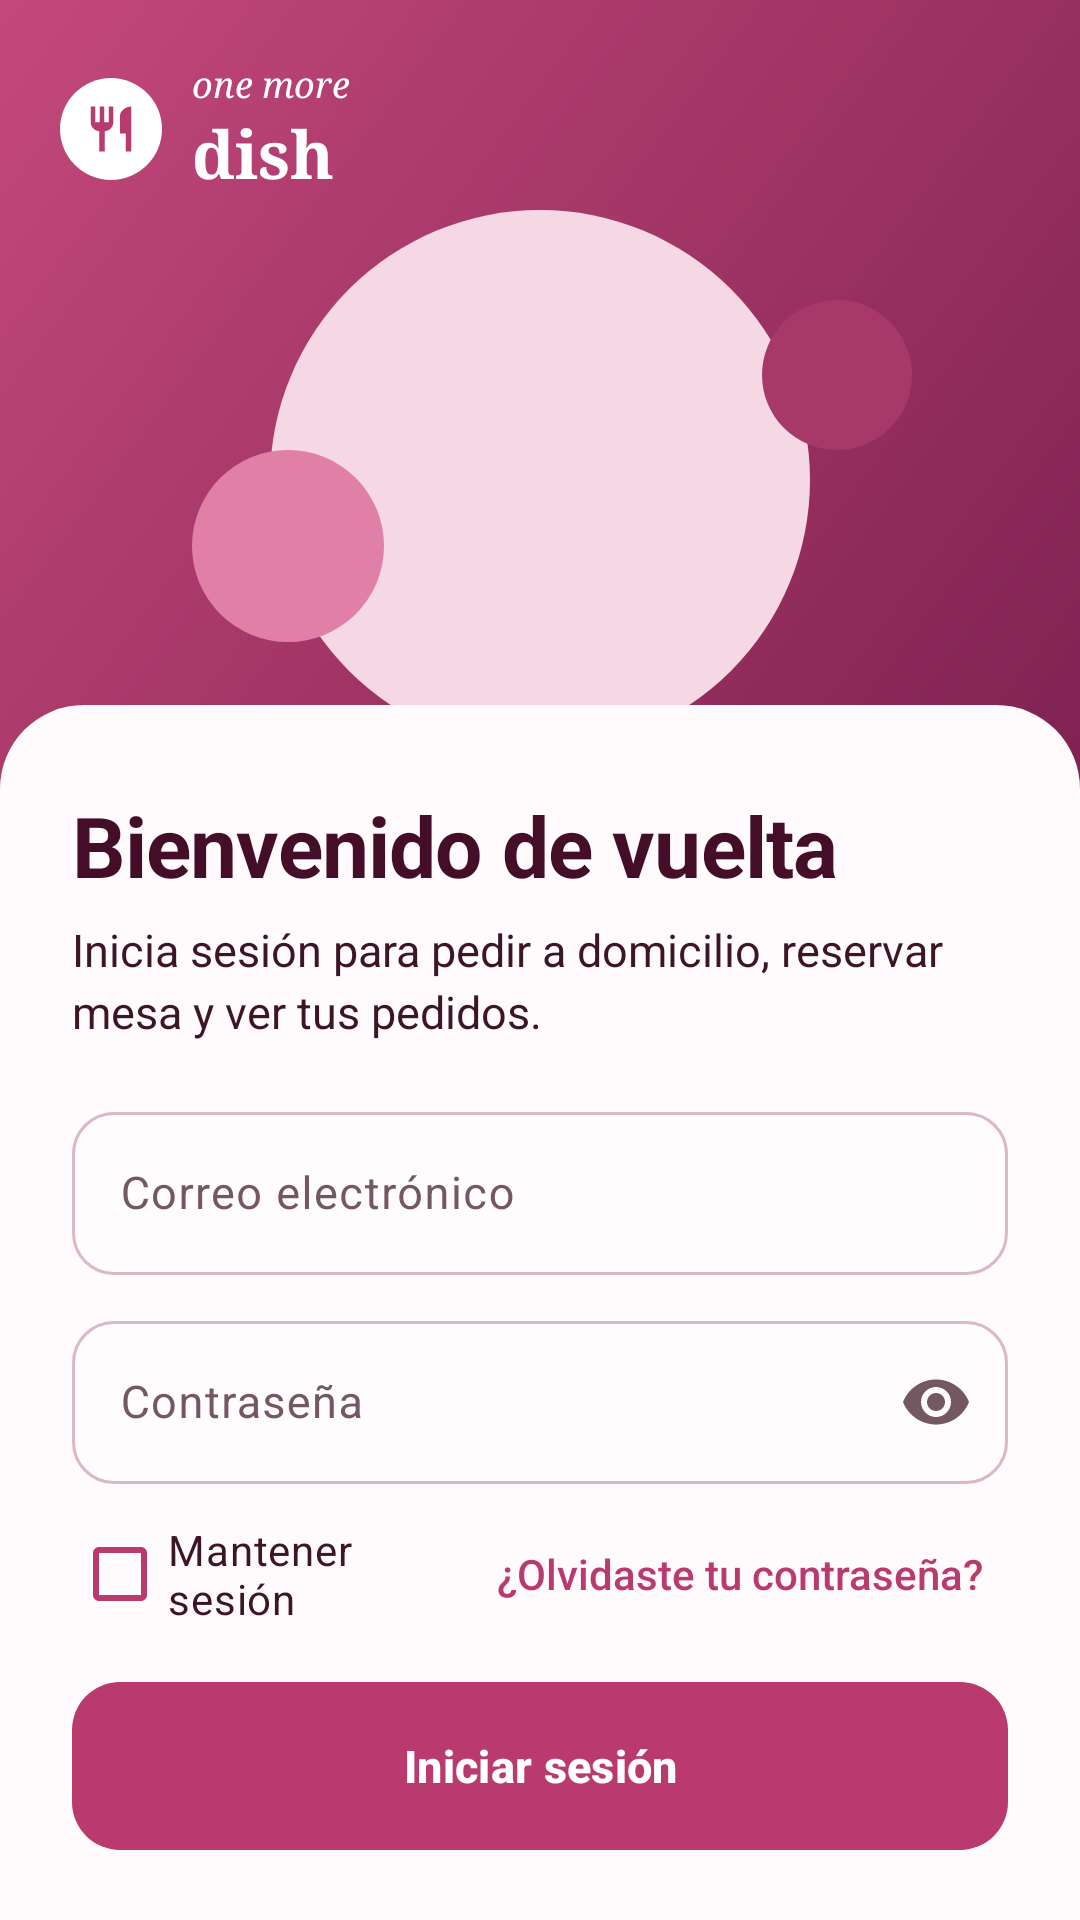

Write the Android layout XML for this screen, with the resource values it uses.
<!-- AndroidManifest.xml: application theme Theme.OneMoreDish -->
<!-- res/layout/activity_login.xml -->
<?xml version="1.0" encoding="utf-8"?>
<FrameLayout xmlns:android="http://schemas.android.com/apk/res/android"
    xmlns:app="http://schemas.android.com/apk/res-auto"
    android:id="@+id/raiz"
    android:layout_width="match_parent"
    android:layout_height="match_parent"
    android:background="@color/hero_abajo">

    <include layout="@layout/vista_hero" />

    <androidx.core.widget.NestedScrollView
        android:id="@+id/hoja"
        android:layout_width="match_parent"
        android:layout_height="match_parent"
        android:layout_marginTop="235dp"
        android:background="@drawable/bg_hoja"
        android:clipToPadding="false"
        android:fillViewport="true">

        <LinearLayout
            android:layout_width="match_parent"
            android:layout_height="wrap_content"
            android:orientation="vertical"
            android:paddingStart="24dp"
            android:paddingTop="28dp"
            android:paddingEnd="24dp"
            android:paddingBottom="20dp">

            <TextView
                style="@style/Omd.Titulo"
                android:layout_width="match_parent"
                android:layout_height="wrap_content"
                android:text="@string/login_titulo" />

            <TextView
                style="@style/Omd.Texto"
                android:layout_width="match_parent"
                android:layout_height="wrap_content"
                android:layout_marginTop="6dp"
                android:text="@string/login_texto" />

            <com.google.android.material.textfield.TextInputLayout
                android:id="@+id/til_correo"
                style="@style/Omd.Campo"
                android:layout_width="match_parent"
                android:layout_height="wrap_content"
                android:layout_marginTop="18dp"
                android:hint="@string/correo">

                <com.google.android.material.textfield.TextInputEditText
                    android:id="@+id/txt_correo"
                    style="@style/Omd.Campo.Texto"
                    android:layout_width="match_parent"
                    android:layout_height="wrap_content"
                    android:autofillHints="emailAddress"
                    android:imeOptions="actionNext"
                    android:inputType="textEmailAddress"
                    android:maxLength="100" />
            </com.google.android.material.textfield.TextInputLayout>

            <com.google.android.material.textfield.TextInputLayout
                android:id="@+id/til_contrasena"
                style="@style/Omd.Campo"
                android:layout_width="match_parent"
                android:layout_height="wrap_content"
                android:layout_marginTop="10dp"
                android:hint="@string/contrasena"
                app:endIconMode="password_toggle">

                <com.google.android.material.textfield.TextInputEditText
                    android:id="@+id/txt_contrasena"
                    style="@style/Omd.Campo.Texto"
                    android:layout_width="match_parent"
                    android:layout_height="wrap_content"
                    android:autofillHints="password"
                    android:imeOptions="actionDone"
                    android:inputType="textPassword"
                    android:maxLength="72" />
            </com.google.android.material.textfield.TextInputLayout>

            <LinearLayout
                android:layout_width="match_parent"
                android:layout_height="wrap_content"
                android:layout_marginTop="6dp"
                android:gravity="center_vertical"
                android:orientation="horizontal">

                <com.google.android.material.checkbox.MaterialCheckBox
                    android:id="@+id/chk_recordar"
                    style="@style/Omd.Casilla"
                    android:layout_width="0dp"
                    android:layout_height="wrap_content"
                    android:layout_weight="1"
                    android:text="@string/mantener_sesion" />

                <TextView
                    android:id="@+id/btn_olvide"
                    style="@style/Omd.Enlace"
                    android:layout_width="wrap_content"
                    android:layout_height="wrap_content"
                    android:text="@string/olvidaste"
                    android:textSize="14sp" />
            </LinearLayout>

            <com.google.android.material.button.MaterialButton
                android:id="@+id/btn_entrar"
                style="@style/Omd.Boton"
                android:layout_width="match_parent"
                android:layout_height="56dp"
                android:layout_marginTop="12dp"
                android:text="@string/iniciar_sesion" />

            <Space
                android:layout_width="match_parent"
                android:layout_height="0dp"
                android:layout_weight="1"
                android:minHeight="12dp" />

            <LinearLayout
                android:layout_width="match_parent"
                android:layout_height="wrap_content"
                android:layout_marginTop="8dp"
                android:gravity="center"
                android:orientation="horizontal">

                <TextView
                    style="@style/Omd.Texto"
                    android:layout_width="wrap_content"
                    android:layout_height="wrap_content"
                    android:text="@string/sin_cuenta"
                    android:textSize="14sp" />

                <TextView
                    android:id="@+id/btn_ir_registro"
                    style="@style/Omd.Enlace"
                    android:layout_width="wrap_content"
                    android:layout_height="wrap_content"
                    android:text="@string/registrate" />
            </LinearLayout>
        </LinearLayout>
    </androidx.core.widget.NestedScrollView>
</FrameLayout>
<!-- res/layout/vista_hero.xml (included above) -->
<?xml version="1.0" encoding="utf-8"?>
<FrameLayout xmlns:android="http://schemas.android.com/apk/res/android"
    android:id="@+id/hero"
    android:layout_width="match_parent"
    android:layout_height="270dp"
    android:background="@drawable/bg_hero">

    <View
        android:layout_width="180dp"
        android:layout_height="180dp"
        android:layout_gravity="top|center_horizontal"
        android:layout_marginTop="70dp"
        android:background="@drawable/circulo_crema" />

    <View
        android:layout_width="64dp"
        android:layout_height="64dp"
        android:layout_gravity="top|start"
        android:layout_marginStart="64dp"
        android:layout_marginTop="150dp"
        android:background="@drawable/circulo_rojo" />

    <View
        android:layout_width="50dp"
        android:layout_height="50dp"
        android:layout_gravity="top|end"
        android:layout_marginTop="100dp"
        android:layout_marginEnd="56dp"
        android:background="@drawable/circulo_rojo_oscuro" />

    <LinearLayout
        android:id="@+id/fila_logo"
        android:layout_width="wrap_content"
        android:layout_height="wrap_content"
        android:layout_gravity="top|start"
        android:gravity="center_vertical"
        android:orientation="horizontal"
        android:paddingStart="20dp"
        android:paddingTop="20dp"
        android:paddingEnd="20dp">

        <FrameLayout
            android:layout_width="34dp"
            android:layout_height="34dp"
            android:background="@drawable/circulo_blanco">

            <ImageView
                android:layout_width="18dp"
                android:layout_height="18dp"
                android:layout_gravity="center"
                android:importantForAccessibility="no"
                android:src="@drawable/ic_cubiertos" />
        </FrameLayout>

        <LinearLayout
            android:layout_width="wrap_content"
            android:layout_height="wrap_content"
            android:layout_marginStart="10dp"
            android:orientation="vertical">

            <TextView
                android:layout_width="wrap_content"
                android:layout_height="wrap_content"
                android:fontFamily="serif"
                android:text="@string/logo_arriba"
                android:textColor="@color/blanco"
                android:textSize="12sp"
                android:textStyle="italic" />

            <TextView
                android:layout_width="wrap_content"
                android:layout_height="wrap_content"
                android:fontFamily="serif"
                android:text="@string/logo_abajo"
                android:textColor="@color/blanco"
                android:textSize="22sp"
                android:textStyle="bold" />
        </LinearLayout>
    </LinearLayout>
</FrameLayout>
<!-- resources referenced by this layout -->
<resources>
  <color name="blanco">#FFFFFF</color>
  <color name="hero_abajo">#7E2251</color>
  <!-- drawable circulo_blanco (drawable) -->
  <?xml version="1.0" encoding="utf-8"?>
  <shape xmlns:android="http://schemas.android.com/apk/res/android" android:shape="oval">
      <solid android:color="@color/blanco" />
  </shape>
  <!-- drawable circulo_crema (drawable) -->
  <?xml version="1.0" encoding="utf-8"?>
  <shape xmlns:android="http://schemas.android.com/apk/res/android" android:shape="oval">
      <solid android:color="@color/circulo_crema" />
  </shape>
  <!-- drawable circulo_rojo (drawable) -->
  <?xml version="1.0" encoding="utf-8"?>
  <shape xmlns:android="http://schemas.android.com/apk/res/android" android:shape="oval">
      <solid android:color="@color/circulo_rojo" />
  </shape>
  <!-- drawable circulo_rojo_oscuro (drawable) -->
  <?xml version="1.0" encoding="utf-8"?>
  <shape xmlns:android="http://schemas.android.com/apk/res/android" android:shape="oval">
      <solid android:color="@color/circulo_rojo_oscuro" />
  </shape>
  <string name="contrasena">Contraseña</string>
  <string name="correo">Correo electrónico</string>
  <string name="iniciar_sesion">Iniciar sesión</string>
  <string name="login_texto">Inicia sesión para pedir a domicilio, reservar mesa y ver tus pedidos.</string>
  <string name="login_titulo">Bienvenido de vuelta</string>
  <string name="logo_abajo">dish</string>
  <string name="logo_arriba">one more</string>
  <string name="mantener_sesion">Mantener sesión</string>
  <string name="olvidaste">¿Olvidaste tu contraseña?</string>
  <string name="registrate">Regístrate</string>
  <string name="sin_cuenta">¿Aún no tienes cuenta?</string>
  <style name="Omd.Campo.Texto" parent="Widget.Material3.TextInputEditText.OutlinedBox">
          <item name="android:textColor">@color/fs_texto</item>
          <item name="android:textSize">15sp</item>
      </style>
  <style name="Omd.Enlace" parent="Omd.Texto">
          <item name="android:textColor">@color/fs_primario</item>
          <item name="android:fontFamily">sans-serif-medium</item>
          <item name="android:padding">8dp</item>
      </style>
  <color name="hero_arriba">#C4487C</color>
  <color name="hoja">#FFFBFC</color>
  <color name="circulo_crema">#F6D7E4</color>
  <color name="circulo_rojo">#E080A6</color>
  <color name="circulo_rojo_oscuro">#A7396A</color>
  <color name="boton">#B93A6F</color>
  <color name="fs_primario">#B93A6F</color>
  <color name="error">#B3261E</color>
  <color name="fs_tarjeta">#FFFCFD</color>
  <color name="fs_texto_suave">#735861</color>
  <color name="fs_texto">#3C1527</color>
  <color name="fs_titulo">#440D28</color>
  <color name="fs_badge_fondo">#F8D9E5</color>
  <color name="fs_primario_oscuro">#8E2456</color>
  <color name="fs_rosa_icono">#FBE1EA</color>
  <color name="fs_salvia_oscuro">#6F855F</color>
  <color name="blanco_suave">#FFFBFC</color>
  <color name="rosa_fondo">#FFF5F6</color>
  <color name="rosa_header">#FBE4EC</color>
  <color name="borde_campo">#D9B8C7</color>
  <color name="fs_borde_control">#F0D3DF</color>
  <color name="fs_fondo_arriba">#FFF5F6</color>
  <style name="Omd.HojaTema" parent="ThemeOverlay.Material3.BottomSheetDialog">
          <item name="bottomSheetStyle">@style/Omd.Hoja</item>
      </style>
  <style name="Omd.Popup" parent="Widget.Material3.PopupMenu">
          <item name="android:popupBackground">@drawable/bg_popup</item>
          <item name="android:popupElevation">8dp</item>
      </style>
  <style name="Omd.PopupTexto" parent="TextAppearance.Material3.BodyLarge">
          <item name="android:textColor">@color/fs_texto</item>
          <item name="android:fontFamily">sans-serif-medium</item>
      </style>
  <color name="fs_fondo_abajo">#FBE0E9</color>
  <color name="fs_borde_tarjeta">#F6E3EB</color>
  <style name="Omd.Hoja" parent="Widget.Material3.BottomSheet.Modal">
          <item name="backgroundTint">@color/blanco_suave</item>
          <item name="shapeAppearance">@style/Omd.FormaHoja</item>
      </style>
</resources>
